Run: headless pygame with SDL's dummy video driver; simulated clock (each Clock.tick advances the game by its frame time, no real sleeping); random seed 0; keys injected as events and as key.get_pressed() state; mouse plan: one left click at the window centre at the start of phase 2, then a move to the lower-right quarter at the start of phase 3.
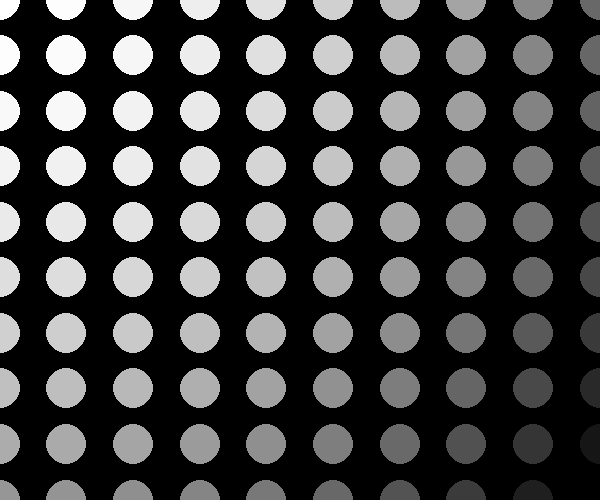
Frame 1 of 4 · flips 1–60 · no input
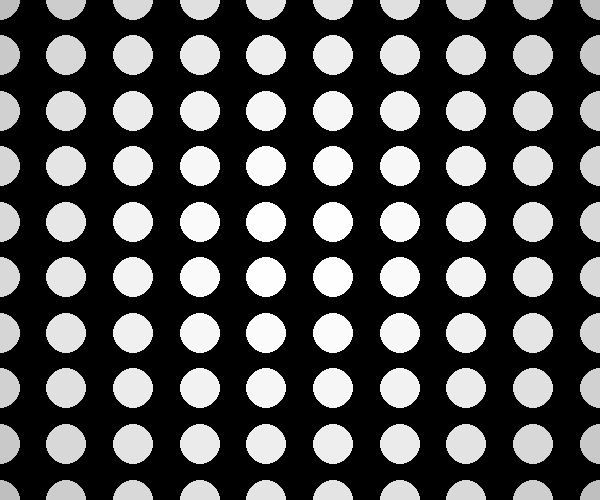
Frame 2 of 4 · flips 61–180 · clicked the window centre · tapped SPACE, RETURN · held RIGHT (→), D
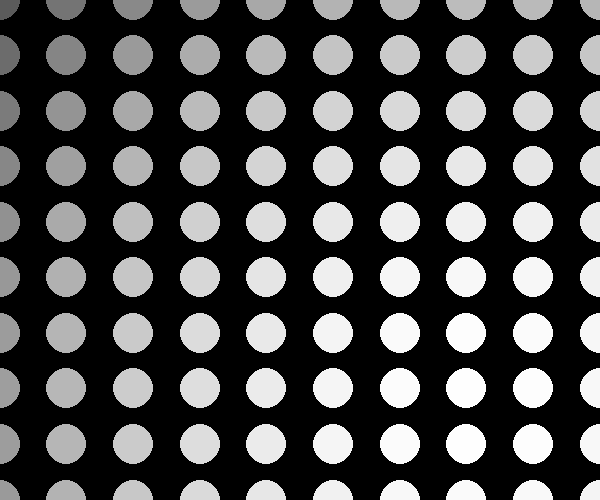
Frame 3 of 4 · flips 181–300 · moved the mouse to the lower-right quarter · held DOWN (↓), S
Frame 4 of 4 · flips 301–420 · held LEFT (←), A, UP (↑), W · screen unchanged from frame 3, image omitted

The pygame program that drew these frames:

import pygame
import math

# Initialize Pygame
pygame.init()

# Set up some constants
WIDTH, HEIGHT = 600, 500
BACKGROUND_COLOR = pygame.Color('black')
CIRCLE_COLOR = pygame.Color('white')
MAX_DISTANCE = math.sqrt(WIDTH**2 + HEIGHT**2)

# Create the window
window = pygame.display.set_mode((WIDTH, HEIGHT), pygame.RESIZABLE)  # Make the window resizable

# Set the number of circles
num_circles = 10  # Change this value for testing

# Create a list of circles
circles = [(i * WIDTH // (num_circles-1), j * HEIGHT // (num_circles-1)) for i in range(num_circles) for j in range(num_circles)]

# Game loop
running = True
while running:
    # Event loop
    for event in pygame.event.get():
        if event.type == pygame.QUIT:
            running = False
        elif event.type == pygame.VIDEORESIZE:  # The window has been resized
            WIDTH, HEIGHT = event.w, event.h
            MAX_DISTANCE = math.sqrt(WIDTH**2 + HEIGHT**2)
            circles = [(i * WIDTH // (num_circles-1), j * HEIGHT // (num_circles-1)) for i in range(num_circles) for j in range(num_circles)]

    # Fill the background
    window.fill(BACKGROUND_COLOR)

    # Get the mouse position
    mouse_pos = pygame.mouse.get_pos()

    # Draw each circle
    for x, y in circles:
        # Calculate the distance to the mouse
        distance = math.sqrt((x - mouse_pos[0])**2 + (y - mouse_pos[1])**2)

        # Calculate the color based on the distance
        color = int(255 * (1 - (distance / MAX_DISTANCE)**2))  # Increase the magnitude of the inverse square law

        # Draw the circle
        pygame.draw.circle(window, (color, color, color), (x, y), 20)

    # Update the display
    pygame.display.flip()

# Quit Pygame
pygame.quit()
